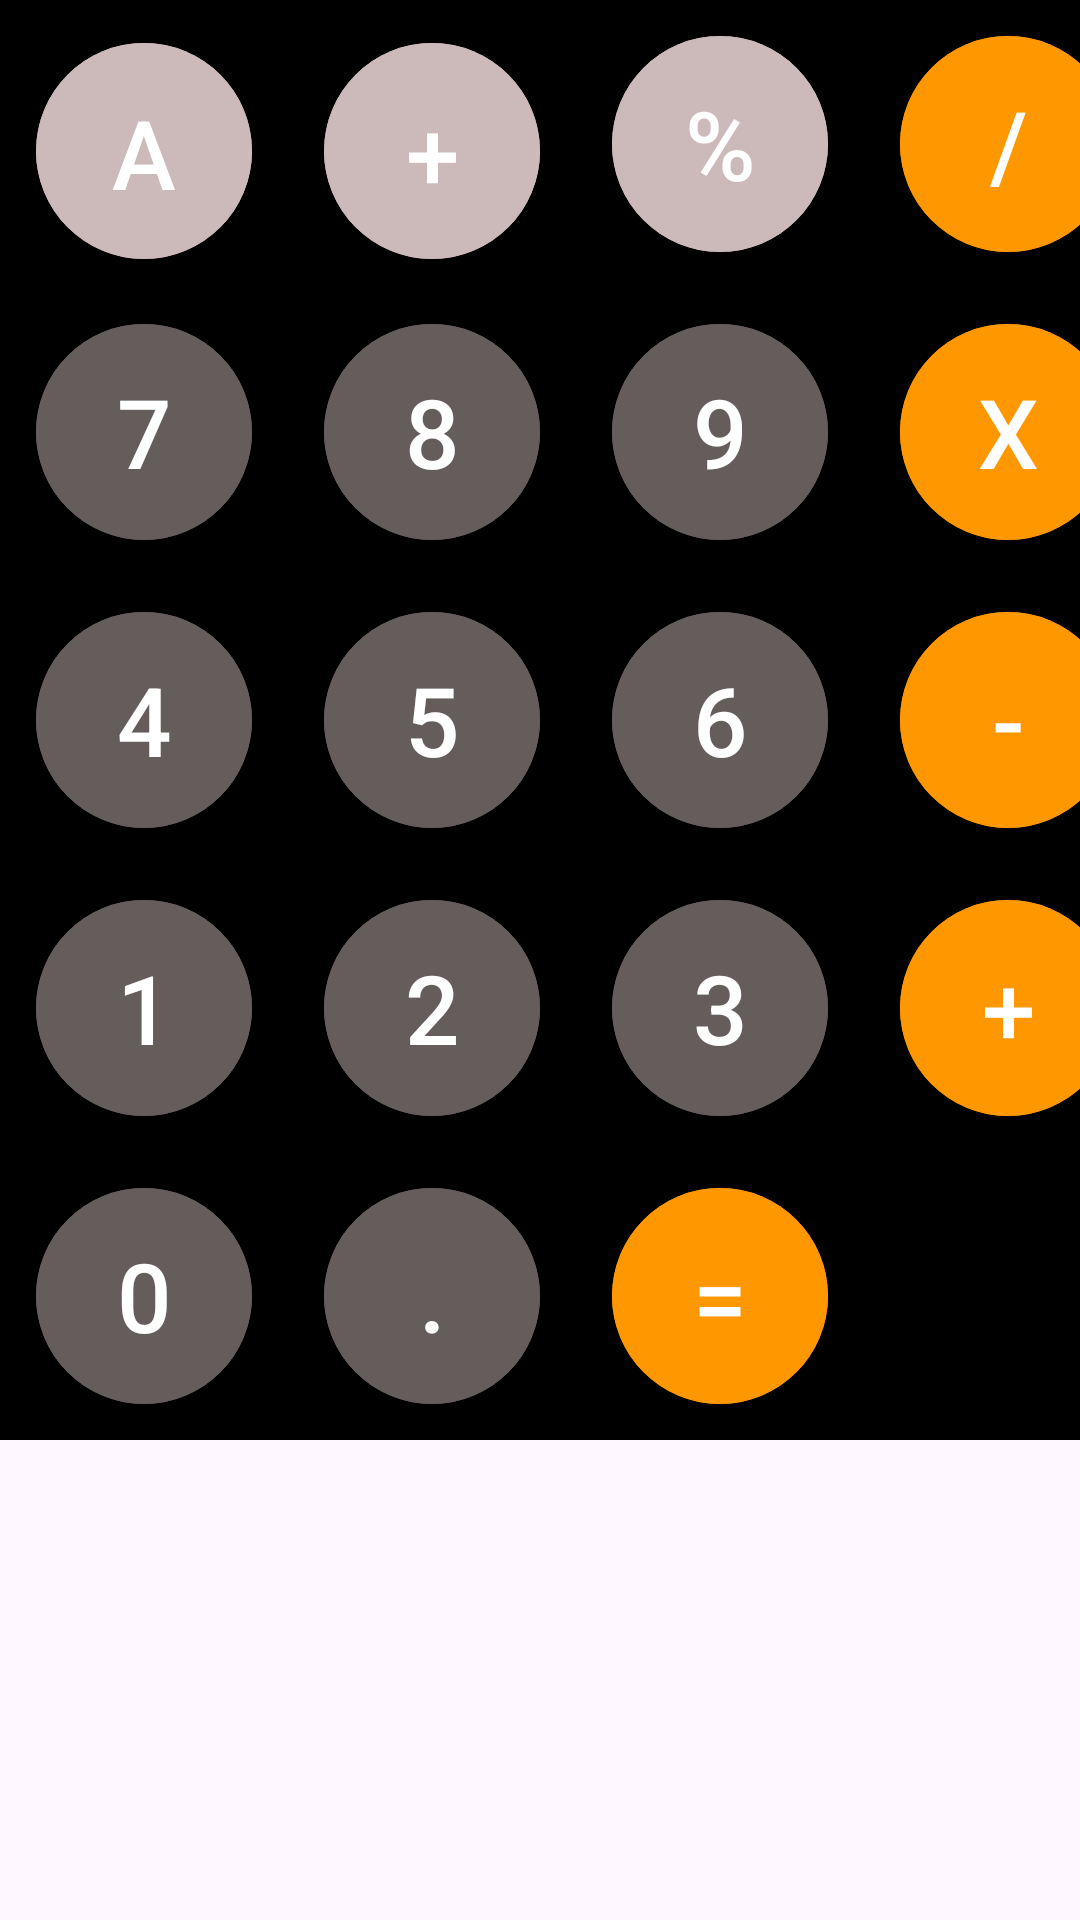

Android layout source for this screen:
<!-- AndroidManifest.xml: application theme Theme.NewCalculaterApp -->
<!-- res/layout/fragment_buttons.xml -->
<?xml version="1.0" encoding="utf-8"?>
<FrameLayout xmlns:android="http://schemas.android.com/apk/res/android"
    xmlns:app="http://schemas.android.com/apk/res-auto"
    xmlns:tools="http://schemas.android.com/tools"
    android:layout_width="match_parent"
    android:layout_height="match_parent"
    tools:context=".Buttons">

    <LinearLayout
        android:layout_width="match_parent"
        android:layout_height="wrap_content"
        android:orientation="vertical"
        android:id="@+id/buttons_layout">
        <LinearLayout
            android:layout_width="match_parent"
            android:layout_height="wrap_content"
            android:orientation="horizontal"
            android:background="@color/black">
            <com.google.android.material.button.MaterialButton
                android:layout_width="72dp"
                android:layout_height="72dp"
                app:cornerRadius="36dp"
                style="@style/Widget.MaterialComponents.ExtendedFloatingActionButton"
                android:textSize="32dp"
                android:layout_margin="12dp"
                android:id="@+id/button_ac"
                android:backgroundTint="#CCB9B9"
                android:text="AC"
                />
            <com.google.android.material.button.MaterialButton
                android:layout_width="72dp"
                android:layout_height="72dp"
                app:cornerRadius="36dp"
                style="@style/Widget.MaterialComponents.ExtendedFloatingActionButton"
                android:textSize="32dp"
                android:layout_margin="12dp"
                android:id="@+id/button_plus"
                android:backgroundTint="#CCB9B9"
                android:text="+/-"
                />

            <com.google.android.material.button.MaterialButton
                android:layout_width="72dp"
                android:layout_height="72dp"
                app:cornerRadius="36dp"
                style="@style/Widget.MaterialComponents.ExtendedFloatingActionButton"
                android:textSize="32dp"
                android:layout_margin="12dp"
                android:id="@+id/button_percent"
                android:backgroundTint="#CCB9B9"
                android:text="%"
                />

            <com.google.android.material.button.MaterialButton
                android:layout_width="72dp"
                android:layout_height="72dp"
                app:cornerRadius="36dp"
                style="@style/Widget.MaterialComponents.ExtendedFloatingActionButton"
                android:textSize="32dp"
                android:layout_margin="12dp"
                android:id="@+id/button_divide"
                android:backgroundTint="#FF9800"
                android:text="/"
                />


        </LinearLayout>
        <LinearLayout
            android:layout_width="match_parent"
            android:layout_height="wrap_content"
            android:orientation="horizontal"
            android:background="@color/black">
            <com.google.android.material.button.MaterialButton
                android:layout_width="72dp"
                android:layout_height="72dp"
                app:cornerRadius="36dp"
                style="@style/Widget.MaterialComponents.ExtendedFloatingActionButton"
                android:textSize="32dp"
                android:layout_margin="12dp"
                android:id="@+id/button_seven"
                android:backgroundTint="#655C5C"
                android:text="7"
                />
            <com.google.android.material.button.MaterialButton
                android:layout_width="72dp"
                android:layout_height="72dp"
                app:cornerRadius="36dp"
                style="@style/Widget.MaterialComponents.ExtendedFloatingActionButton"
                android:textSize="32dp"
                android:layout_margin="12dp"
                android:id="@+id/button_eight"
                android:backgroundTint="#655C5C"
                android:text="8"
                />

            <com.google.android.material.button.MaterialButton
                android:layout_width="72dp"
                android:layout_height="72dp"
                app:cornerRadius="36dp"
                style="@style/Widget.MaterialComponents.ExtendedFloatingActionButton"
                android:textSize="32dp"
                android:layout_margin="12dp"
                android:id="@+id/button_nine"
                android:backgroundTint="#655C5C"
                android:text="9"
                />

            <com.google.android.material.button.MaterialButton
                android:layout_width="72dp"
                android:layout_height="72dp"
                app:cornerRadius="36dp"
                style="@style/Widget.MaterialComponents.ExtendedFloatingActionButton"
                android:textSize="32dp"
                android:layout_margin="12dp"
                android:id="@+id/button_multiply"
                android:backgroundTint="#FF9800"
                android:text="X"
                />


        </LinearLayout>
        <LinearLayout
            android:layout_width="match_parent"
            android:layout_height="wrap_content"
            android:orientation="horizontal"
            android:background="@color/black">
            <com.google.android.material.button.MaterialButton
                android:layout_width="72dp"
                android:layout_height="72dp"
                app:cornerRadius="36dp"
                style="@style/Widget.MaterialComponents.ExtendedFloatingActionButton"
                android:textSize="32dp"
                android:layout_margin="12dp"
                android:id="@+id/button_four"
                android:backgroundTint="#655C5C"
                android:text="4"
                />
            <com.google.android.material.button.MaterialButton
                android:layout_width="72dp"
                android:layout_height="72dp"
                app:cornerRadius="36dp"
                style="@style/Widget.MaterialComponents.ExtendedFloatingActionButton"
                android:textSize="32dp"
                android:layout_margin="12dp"
                android:id="@+id/button_five"
                android:backgroundTint="#655C5C"
                android:text="5"
                />

            <com.google.android.material.button.MaterialButton
                android:layout_width="72dp"
                android:layout_height="72dp"
                app:cornerRadius="36dp"
                style="@style/Widget.MaterialComponents.ExtendedFloatingActionButton"
                android:textSize="32dp"
                android:layout_margin="12dp"
                android:id="@+id/button_six"
                android:backgroundTint="#655C5C"
                android:text="6"
                />

            <com.google.android.material.button.MaterialButton
                android:layout_width="72dp"
                android:layout_height="72dp"
                app:cornerRadius="36dp"
                style="@style/Widget.MaterialComponents.ExtendedFloatingActionButton"
                android:textSize="32dp"
                android:layout_margin="12dp"
                android:id="@+id/button_minus"
                android:backgroundTint="#FF9800"
                android:text="-"
                />


        </LinearLayout>
        <LinearLayout
            android:layout_width="match_parent"
            android:layout_height="wrap_content"
            android:orientation="horizontal"
            android:background="@color/black">
            <com.google.android.material.button.MaterialButton
                android:layout_width="72dp"
                android:layout_height="72dp"
                app:cornerRadius="36dp"
                style="@style/Widget.MaterialComponents.ExtendedFloatingActionButton"
                android:textSize="32dp"
                android:layout_margin="12dp"
                android:id="@+id/button_one"
                android:backgroundTint="#655C5C"
                android:text="1"
                />
            <com.google.android.material.button.MaterialButton
                android:layout_width="72dp"
                android:layout_height="72dp"
                app:cornerRadius="36dp"
                style="@style/Widget.MaterialComponents.ExtendedFloatingActionButton"
                android:textSize="32dp"
                android:layout_margin="12dp"
                android:id="@+id/button_2"
                android:backgroundTint="#655C5C"
                android:text="2"
                />

            <com.google.android.material.button.MaterialButton
                android:layout_width="72dp"
                android:layout_height="72dp"
                app:cornerRadius="36dp"
                style="@style/Widget.MaterialComponents.ExtendedFloatingActionButton"
                android:textSize="32dp"
                android:layout_margin="12dp"
                android:id="@+id/button_three"
                android:backgroundTint="#655C5C"
                android:text="3"
                />

            <com.google.android.material.button.MaterialButton
                android:layout_width="72dp"
                android:layout_height="72dp"
                app:cornerRadius="36dp"
                style="@style/Widget.MaterialComponents.ExtendedFloatingActionButton"
                android:textSize="32dp"
                android:layout_margin="12dp"
                android:id="@+id/button_add"
                android:backgroundTint="#FF9800"
                android:text="+"
                />


        </LinearLayout>
        <LinearLayout
            android:layout_width="match_parent"
            android:layout_height="wrap_content"
            android:orientation="horizontal"
            android:background="@color/black">
            <com.google.android.material.button.MaterialButton
                android:layout_width="72dp"
                android:layout_height="72dp"
                app:cornerRadius="36dp"
                style="@style/Widget.MaterialComponents.ExtendedFloatingActionButton"
                android:textSize="32dp"
                android:layout_margin="12dp"
                android:id="@+id/button_zero"
                android:backgroundTint="#655C5C"
                android:text="0"
                />
            <com.google.android.material.button.MaterialButton
                android:layout_width="72dp"
                android:layout_height="72dp"
                app:cornerRadius="36dp"
                style="@style/Widget.MaterialComponents.ExtendedFloatingActionButton"
                android:textSize="32dp"
                android:layout_margin="12dp"
                android:id="@+id/button_dot"
                android:backgroundTint="#655C5C"
                android:text="."
                />
            <com.google.android.material.button.MaterialButton
                android:layout_width="72dp"
                android:layout_height="72dp"
                app:cornerRadius="36dp"
                style="@style/Widget.MaterialComponents.ExtendedFloatingActionButton"
                android:textSize="32dp"
                android:layout_margin="12dp"
                android:id="@+id/button_equal"
                android:backgroundTint="#FF9800"
                android:text="="
                />


        </LinearLayout>
    </LinearLayout>

</FrameLayout>
<!-- resources referenced by this layout -->
<resources>
  <style name="Theme.NewCalculaterApp" parent="Base.Theme.NewCalculaterApp" />
  <style name="Base.Theme.NewCalculaterApp" parent="Theme.Material3.DayNight.NoActionBar">
          
          
      </style>
  <!-- not gathered from this repository: default colours our renderer supplied (Android Studio template values) -->
  <color name="black">#FF000000</color>
</resources>
